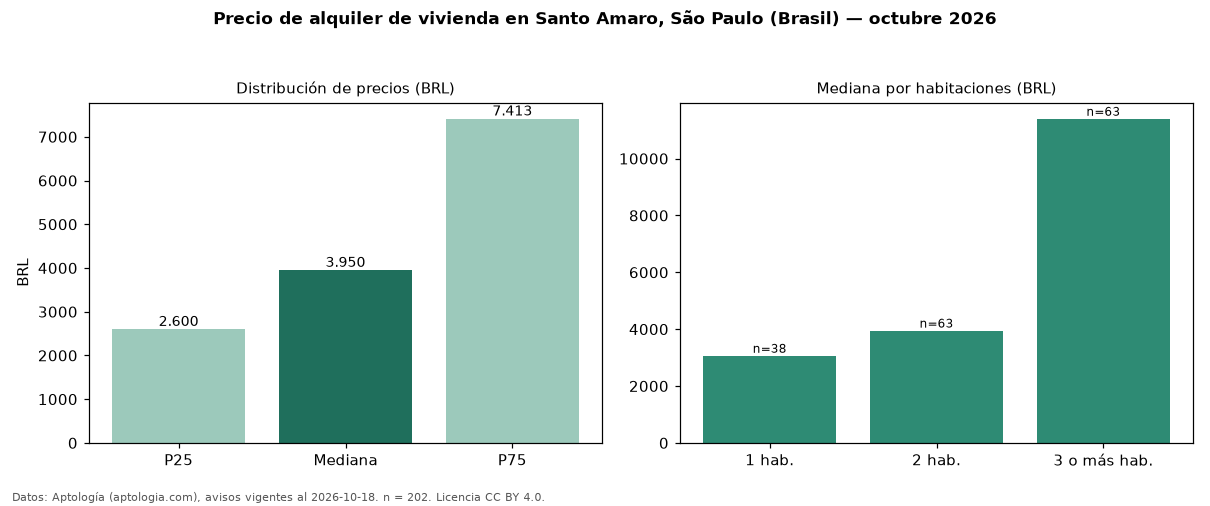

The data file committed next to this chart (first rows):
seccion, metrica, valor, moneda, n
precio, p25, 2600, BRL, 202
precio, mediana, 3950, BRL, 202
precio, p75, 7413, BRL, 202
precio, minimo, 1225, BRL, 202
precio, maximo, 35000, BRL, 202
m2, mediana_precio_m2, 77.03, BRL, 201
m2, area_mediana_m2, 53.0, m2, 201
admin, mediana_admin_mes, 767.0, BRL, 189
banos, mediana_banos, 1.0, , 
parqueadero, pct_con_parqueadero, 78.2, %, 156
habitaciones, 1, 3065, BRL, 38
habitaciones, 2, 3950, BRL, 63
habitaciones, 3+, 11400, BRL, 63
fuente, fecha_datos, 2026-10-18, , 
fuente, atribucion, https://www.aptologia.com/br/aluguel/sao…, , 
fuente, licencia, CC BY 4.0, , 
